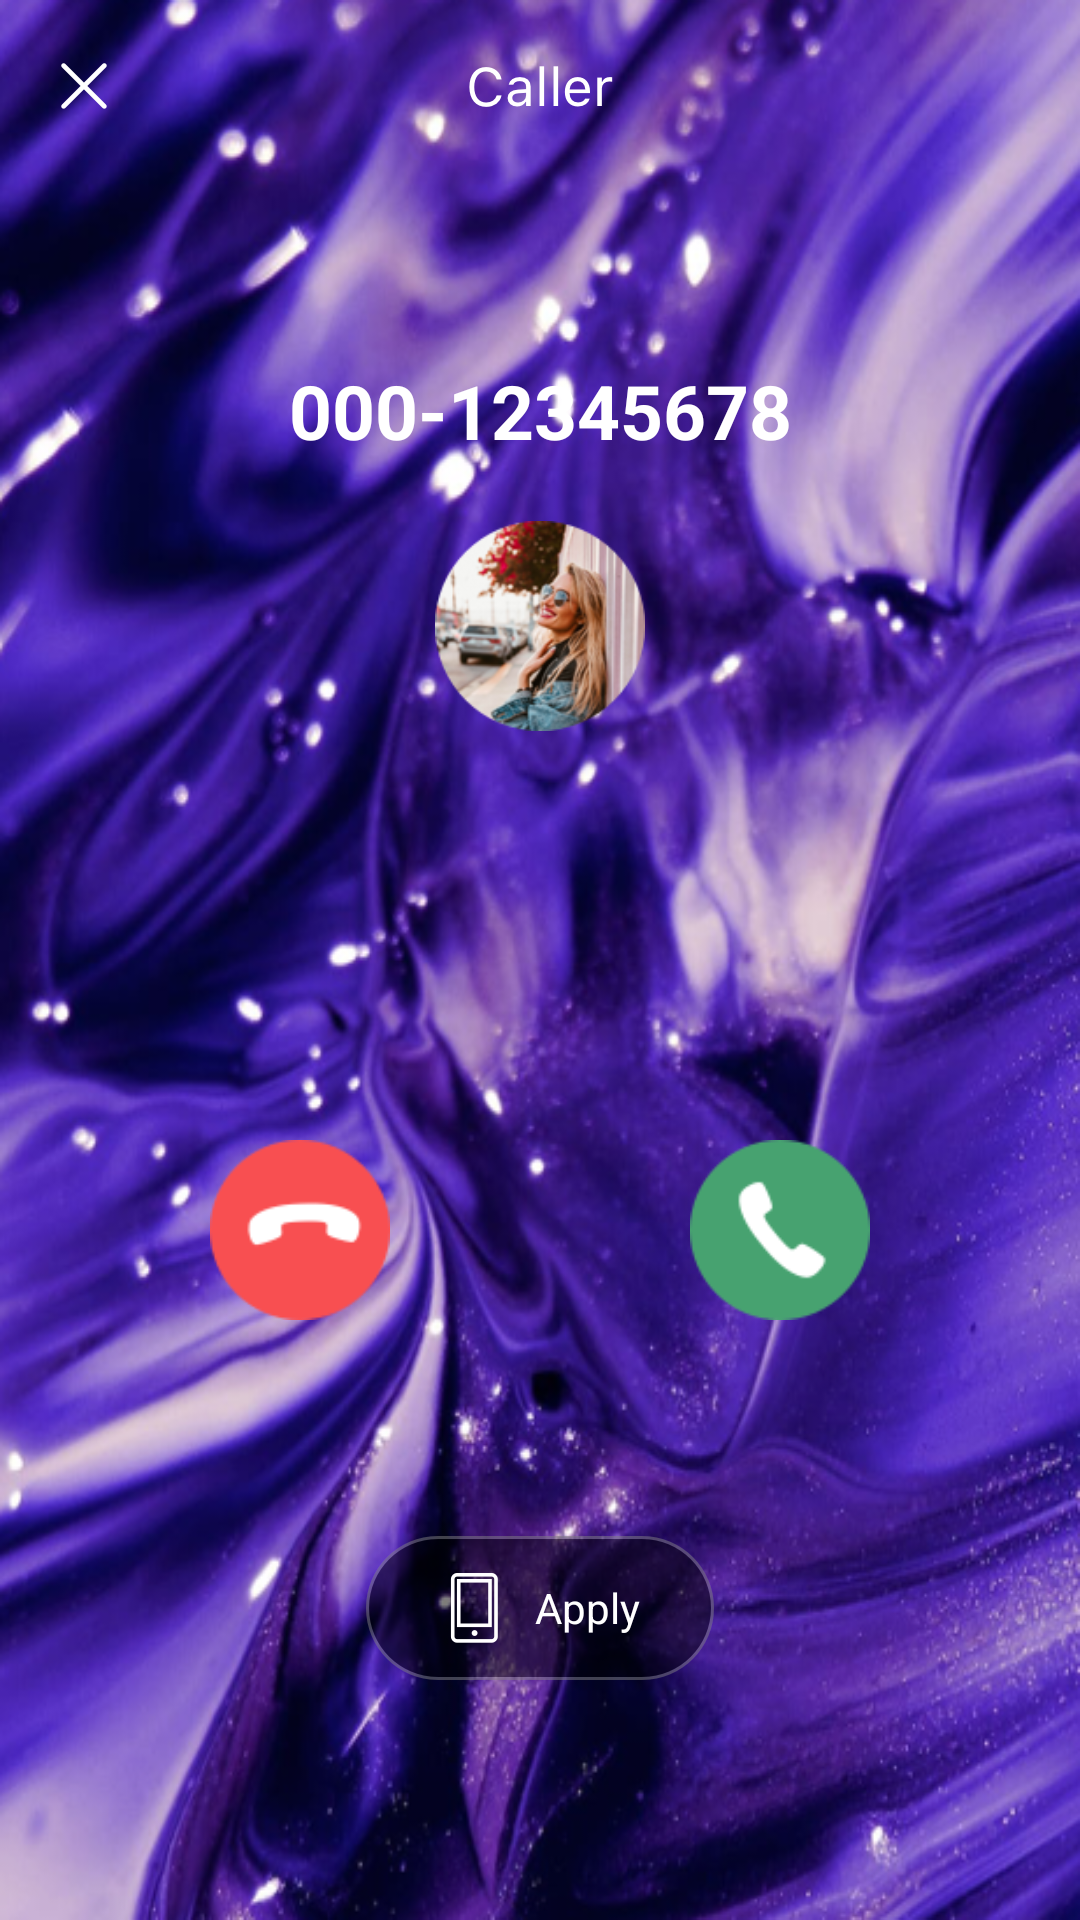

Reconstruct the res/layout file that produces this screen, plus the resources it refers to.
<!-- AndroidManifest.xml: application theme Theme.Call -->
<!-- res/layout/activity_apply.xml -->
<?xml version="1.0" encoding="utf-8"?>
<androidx.constraintlayout.widget.ConstraintLayout xmlns:android="http://schemas.android.com/apk/res/android"
    android:id="@+id/root_layout"
    xmlns:app="http://schemas.android.com/apk/res-auto"
    xmlns:tools="http://schemas.android.com/tools"
    android:layout_width="match_parent"
    android:layout_height="match_parent"
    android:background="@drawable/big1">
    <View
        android:id="@+id/top"
        android:layout_width="match_parent"
        android:layout_height="0.5dp"
        app:layout_constraintTop_toTopOf="parent"/>
    <androidx.appcompat.widget.AppCompatImageView
        android:id="@+id/iv_back"
        android:layout_width="56dp"
        android:layout_height="56dp"
        android:padding="20dp"
        android:src="@drawable/cancel"
        app:layout_constraintLeft_toLeftOf="parent"
        app:layout_constraintTop_toBottomOf="@id/top"/>
    <androidx.appcompat.widget.AppCompatImageView
        android:layout_width="wrap_content"
        android:layout_height="wrap_content"
        android:src="@drawable/call3"
        app:layout_constraintLeft_toLeftOf="parent"
        app:layout_constraintRight_toRightOf="parent"
        app:layout_constraintTop_toTopOf="@id/iv_back"
        app:layout_constraintBottom_toBottomOf="@id/iv_back"/>
    <androidx.appcompat.widget.AppCompatTextView
        android:id="@+id/tv_num"
        android:layout_width="wrap_content"
        android:layout_height="wrap_content"
        android:text="000-12345678"
        android:textSize="25sp"
        android:textStyle="bold"
        android:layout_marginTop="120dp"
        android:textColor="@color/white"
        app:layout_constraintTop_toTopOf="parent"
        app:layout_constraintLeft_toLeftOf="parent"
        app:layout_constraintRight_toRightOf="parent"/>
    <androidx.appcompat.widget.AppCompatImageView
        android:layout_width="70dp"
        android:layout_height="70dp"
        android:layout_marginTop="20dp"
        android:src="@drawable/default_head"
        app:layout_constraintLeft_toLeftOf="parent"
        app:layout_constraintRight_toRightOf="parent"
        app:layout_constraintTop_toBottomOf="@id/tv_num"/>
    <androidx.appcompat.widget.LinearLayoutCompat
        android:layout_width="wrap_content"
        android:layout_height="wrap_content"
        android:orientation="horizontal"
        android:layout_marginBottom="200dp"
        app:layout_constraintLeft_toLeftOf="parent"
        app:layout_constraintRight_toRightOf="parent"
        app:layout_constraintBottom_toBottomOf="parent">
        <androidx.appcompat.widget.AppCompatImageView
            android:layout_width="60dp"
            android:layout_height="60dp"
            android:src="@drawable/hangup"/>
        <androidx.appcompat.widget.AppCompatImageView
            android:layout_width="60dp"
            android:layout_height="60dp"
            android:src="@drawable/accpet"
            android:layout_marginLeft="100dp"/>
    </androidx.appcompat.widget.LinearLayoutCompat>
    <androidx.appcompat.widget.LinearLayoutCompat
        android:id="@+id/llc_apply"
        android:layout_width="116dp"
        android:layout_height="48dp"
        android:gravity="center"
        android:orientation="horizontal"
        android:layout_marginBottom="80dp"
        android:background="@drawable/btn"
        app:layout_constraintLeft_toLeftOf="parent"
        app:layout_constraintRight_toRightOf="parent"
        app:layout_constraintBottom_toBottomOf="parent">
        <androidx.appcompat.widget.AppCompatImageView
            android:layout_width="24dp"
            android:layout_height="24dp"
            android:src="@drawable/phone"/>
        <androidx.appcompat.widget.AppCompatTextView
            android:id="@+id/tv_apply_text"
            android:layout_width="wrap_content"
            android:layout_height="wrap_content"
            android:text="Apply"
            android:textSize="14sp"
            android:layout_marginLeft="8dp"
            android:textColor="@color/white"/>
    </androidx.appcompat.widget.LinearLayoutCompat>
</androidx.constraintlayout.widget.ConstraintLayout>
<!-- resources referenced by this layout -->
<resources>
  <!-- drawable accpet: png bitmap (drawable-xxhdpi, 2570 bytes) -->
  <!-- drawable big1: png bitmap (drawable-xxhdpi, 570348 bytes) -->
  <!-- drawable btn: png bitmap (drawable-xxhdpi, 7446 bytes) -->
  <!-- drawable call3: png bitmap (drawable-xxhdpi, 2779 bytes) -->
  <!-- drawable cancel: png bitmap (drawable-xxhdpi, 689 bytes) -->
  <!-- drawable default_head: png bitmap (drawable-xxhdpi, 32466 bytes) -->
  <!-- drawable hangup: png bitmap (drawable-xxhdpi, 2236 bytes) -->
  <!-- drawable phone: png bitmap (drawable-xxhdpi, 901 bytes) -->
  <style name="Theme.Call" parent="Theme.MaterialComponents.DayNight.NoActionBar">
          <item name="android:statusBarColor">@android:color/transparent</item>
          <item name="android:windowLightStatusBar">true</item>
      </style>
  <!-- not gathered from this repository: default colours our renderer supplied (Android Studio template values) -->
  <color name="white">#FFFFFFFF</color>
</resources>
